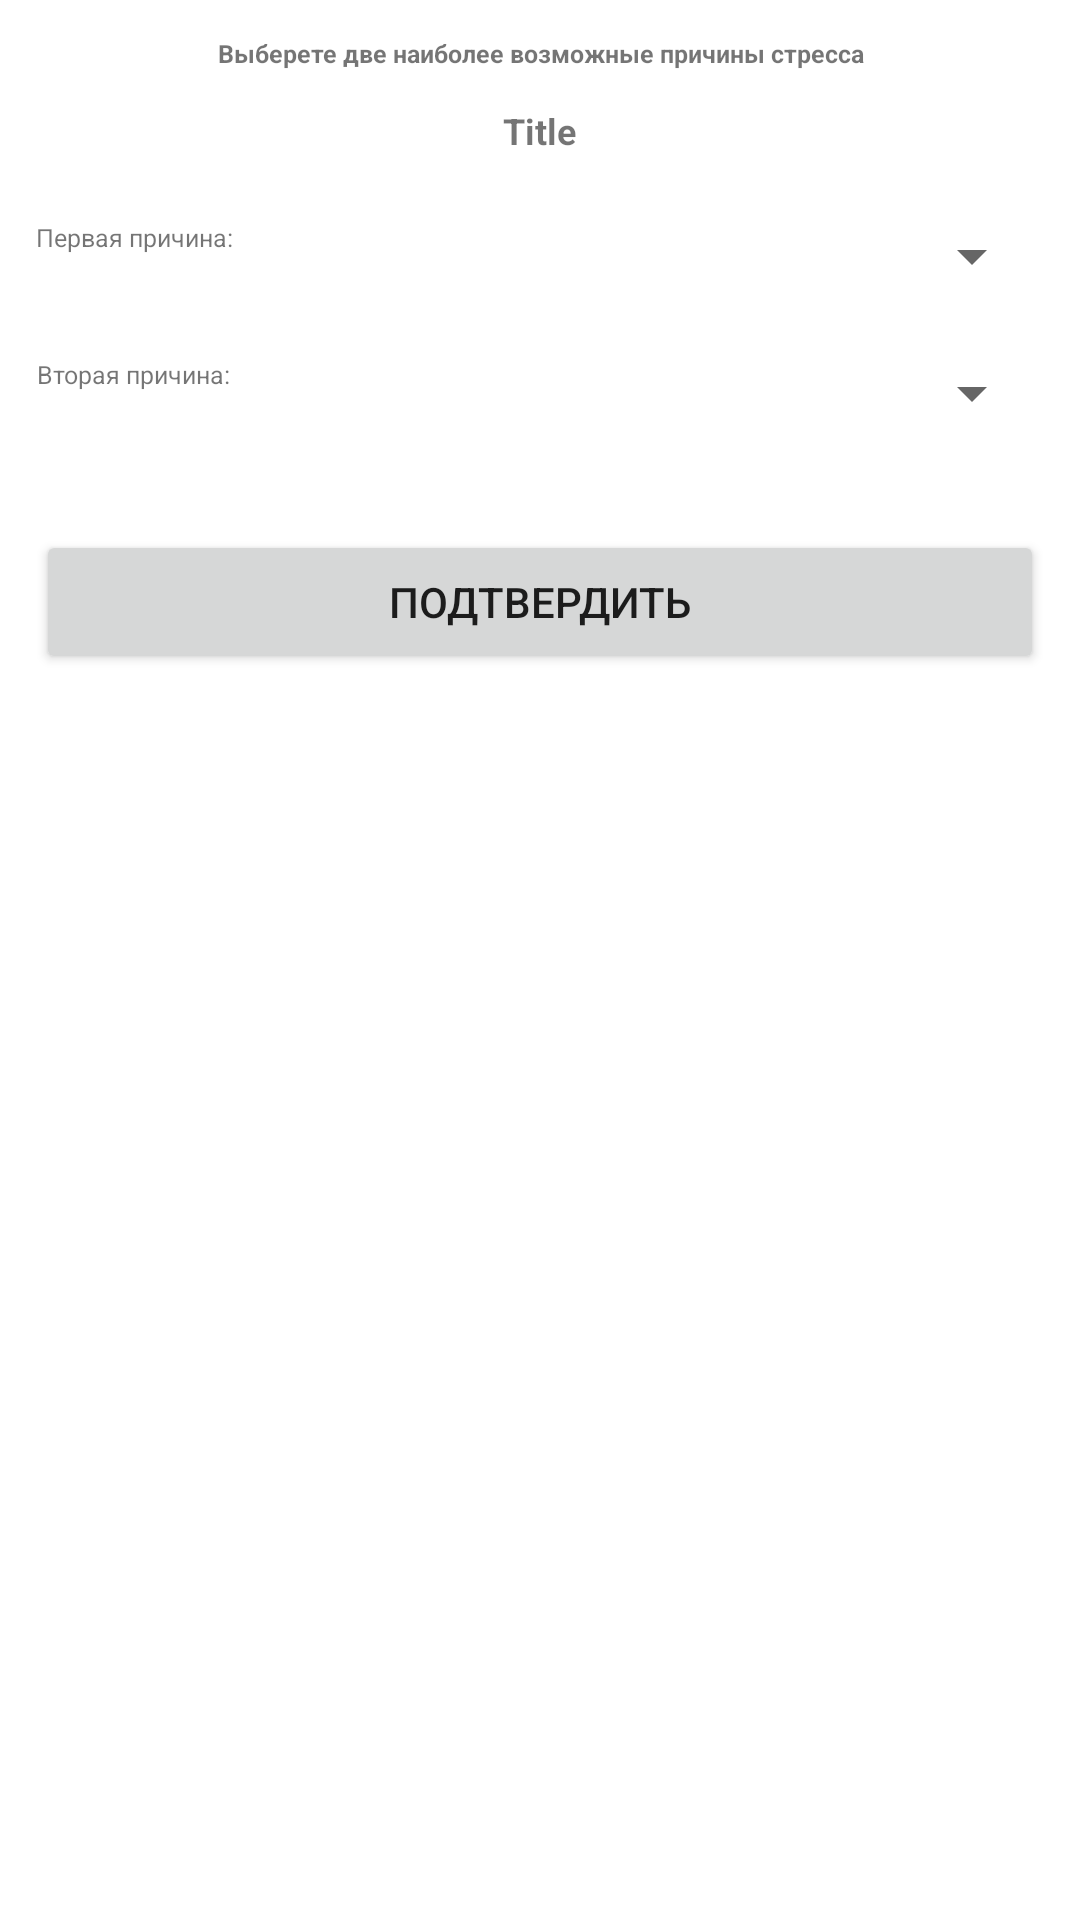

Write the Android layout XML for this screen, with the resource values it uses.
<!-- AndroidManifest.xml: application theme Theme.StressApp -->
<!-- res/layout/setting_dialog_source_of_range.xml -->
<?xml version="1.0" encoding="utf-8"?>
<LinearLayout
    xmlns:android="http://schemas.android.com/apk/res/android"
    android:layout_width="match_parent"
    android:layout_height="wrap_content"
    android:orientation="vertical"
    android:layout_gravity="center">

    <TextView
        android:layout_width="match_parent"
        android:layout_height="wrap_content"
        android:text="Выберете две наиболее возможные причины стресса"
        android:layout_margin="@dimen/margin_20"
        android:textSize="@dimen/small_text_size"
        android:textStyle="bold"
        android:layout_gravity="center"
        android:gravity="center"/>
    <TextView
        android:id="@+id/title_dialog"
        android:layout_width="wrap_content"
        android:layout_height="wrap_content"
        android:text="Title"
        android:layout_gravity="center"
        android:layout_marginBottom="@dimen/margin_16"
        android:textSize="@dimen/setting_title_sp"
        android:textStyle="bold"/>
    <LinearLayout
        android:layout_width="match_parent"
        android:layout_height="wrap_content"
        android:orientation="horizontal"
        android:layout_margin="@dimen/margin_20">
        <TextView
            android:layout_width="wrap_content"
            android:layout_height="wrap_content"
            android:text="Первая причина:"
            android:textSize="@dimen/small_text_size"
            android:gravity="center"
            android:layout_marginEnd="@dimen/margin_10"/>

        <Spinner
            android:id="@+id/first_spinner"
            android:layout_width="match_parent"
            android:layout_height="wrap_content"
            android:layout_marginBottom="@dimen/margin_16"/>
    </LinearLayout>

    <LinearLayout
        android:layout_width="match_parent"
        android:layout_height="wrap_content"
        android:orientation="horizontal"
        android:layout_marginLeft="@dimen/margin_20"
        android:layout_marginRight="@dimen/margin_20"
        android:layout_marginBottom="@dimen/margin_20"
        >

        <TextView
            android:layout_width="wrap_content"
            android:layout_height="wrap_content"
            android:text="Вторая причина:"
            android:textSize="@dimen/small_text_size"
            android:gravity="center"
            android:layout_marginEnd="@dimen/margin_10"/>

        <Spinner
            android:id="@+id/second_spinner"
            android:layout_width="match_parent"
            android:layout_height="wrap_content"
            android:layout_marginBottom="@dimen/margin_16"/>
    </LinearLayout>

    <Button
        android:id="@+id/dialog_button"
        android:layout_width="match_parent"
        android:layout_height="wrap_content"
        android:layout_margin="@dimen/margin_20"
        android:text="Подтвердить"/>



</LinearLayout>
<!-- resources referenced by this layout -->
<resources>
  <dimen name="margin_10">6dp</dimen>
  <dimen name="margin_16">9.6dp</dimen>
  <dimen name="margin_20">12dp</dimen>
  <dimen name="setting_title_sp">12sp</dimen>
  <dimen name="small_text_size">8.4sp</dimen>
  <style name="Theme.StressApp" parent="Theme.MaterialComponents.DayNight.DarkActionBar">
          
          <item name="colorPrimary">@color/primary</item>
          <item name="colorPrimaryVariant">@color/primary_dark</item>
          <item name="colorOnPrimary">@color/primary_light</item>
          
          <item name="colorSecondary">@color/secondary</item>
          <item name="colorSecondaryVariant">@color/secondary_dark</item>
          <item name="colorOnSecondary">@color/black</item>
          
          <item name="android:statusBarColor" tools:targetApi="l">?attr/colorPrimaryVariant</item>
          
          <item name="titleTextColor">@color/black</item>
          <item name="itemIconTint">@color/black</item>
      </style>
  <color name="primary">#ffccbc</color>
  <color name="primary_dark">#cb9b8c</color>
  <color name="primary_light">#ABFF6B3D</color>
  <color name="secondary">#ffab91</color>
  <color name="secondary_dark">#c97b63</color>
  <color name="black">#FF000000</color>
</resources>
